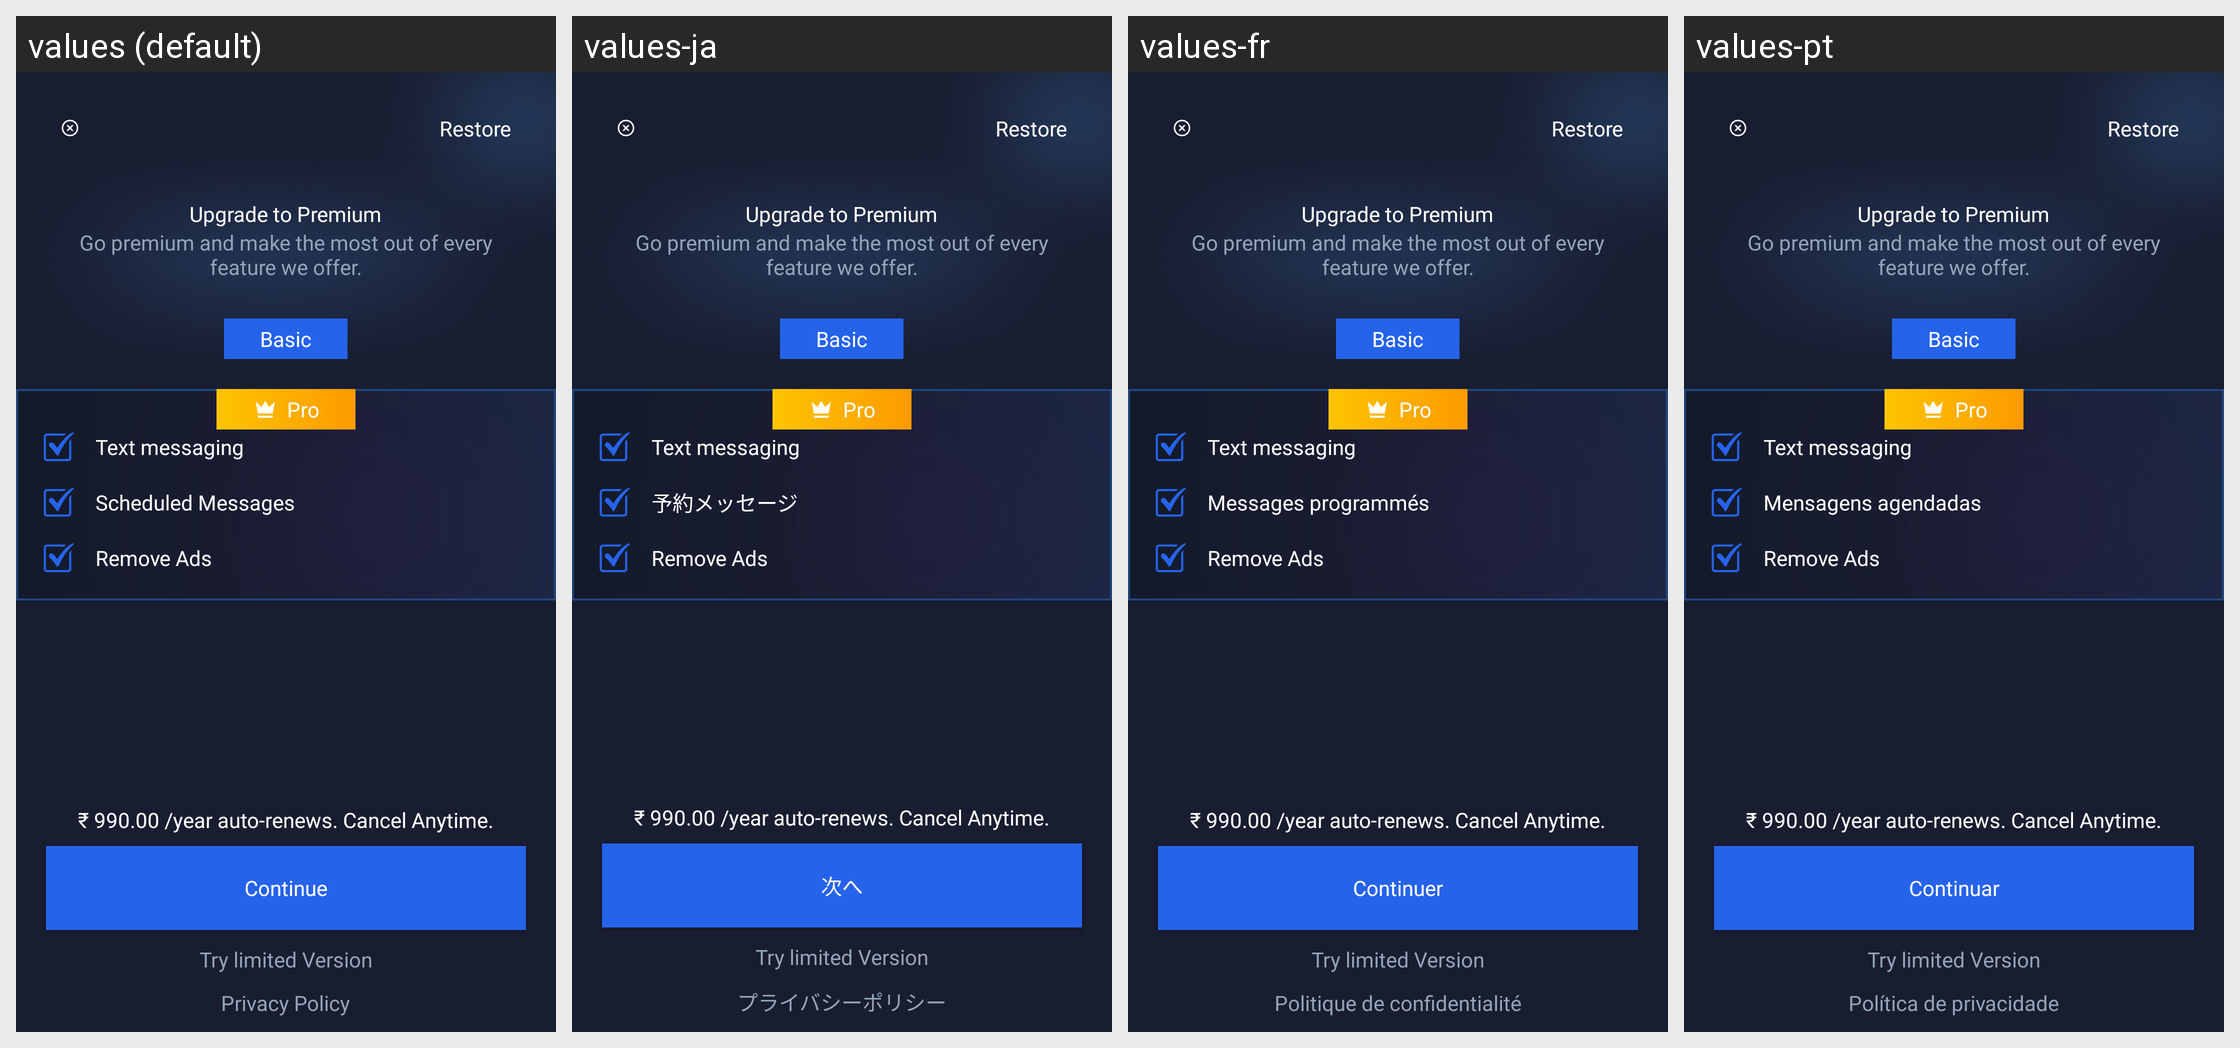

Translations of the strings shown on this Android screen, per locale in the grid:
Android screen res/layout/activity_premium.xml rendered under 4 locales, left to right: values (default), values-ja, values-fr, values-pt. Device: Nexus 5 (rendered at 1080×1920; each locale shown at half size, 540×960, under a caption strip naming it); theme Theme.MessageApp.
Other locales in the repository, not shown: values-ar, values-de, values-es, values-fil, values-hi, values-in, values-ko, values-ms, values-nl, values-pa, values-ru, values-th, values-tr, values-vi, values-zh.
Strings drawn on this screen, with the default value and each locale's value (text and hints the layout hard-codes, and strings that could not be matched under every locale, appear in the picture but are not listed):

restore
  values: Restore
  values-ja: Restore  [not translated; the default value is used]
  values-fr: Restore  [not translated; the default value is used]
  values-pt: Restore  [not translated; the default value is used]

upgrade_to_premium
  values: Upgrade to Premium
  values-ja: Upgrade to Premium  [not translated; the default value is used]
  values-fr: Upgrade to Premium  [not translated; the default value is used]
  values-pt: Upgrade to Premium  [not translated; the default value is used]

go_premium_and_make_the_most_out_of_every_feature_we_offer
  values: Go premium and make the most out of every feature we offer.
  values-ja: Go premium and make the most out of every feature we offer.  [not translated; the default value is used]
  values-fr: Go premium and make the most out of every feature we offer.  [not translated; the default value is used]
  values-pt: Go premium and make the most out of every feature we offer.  [not translated; the default value is used]

text_messaging
  values: Text messaging
  values-ja: Text messaging  [not translated; the default value is used]
  values-fr: Text messaging  [not translated; the default value is used]
  values-pt: Text messaging  [not translated; the default value is used]

scheduled_messages
  values: Scheduled Messages
  values-ja: 予約メッセージ
  values-fr: Messages programmés
  values-pt: Mensagens agendadas

basic
  values: Basic
  values-ja: Basic  [not translated; the default value is used]
  values-fr: Basic  [not translated; the default value is used]
  values-pt: Basic  [not translated; the default value is used]

remove_ads
  values: Remove Ads
  values-ja: Remove Ads  [not translated; the default value is used]
  values-fr: Remove Ads  [not translated; the default value is used]
  values-pt: Remove Ads  [not translated; the default value is used]

pro
  values: Pro
  values-ja: Pro  [not translated; the default value is used]
  values-fr: Pro  [not translated; the default value is used]
  values-pt: Pro  [not translated; the default value is used]

_990_00_year_auto_renews_cancel_anytime
  values: ₹ 990.00 /year auto-renews. Cancel Anytime.
  values-ja: ₹ 990.00 /year auto-renews. Cancel Anytime.  [not translated; the default value is used]
  values-fr: ₹ 990.00 /year auto-renews. Cancel Anytime.  [not translated; the default value is used]
  values-pt: ₹ 990.00 /year auto-renews. Cancel Anytime.  [not translated; the default value is used]

continue_
  values: Continue
  values-ja: 次へ
  values-fr: Continuer
  values-pt: Continuar

try_limited_version
  values: Try limited Version
  values-ja: Try limited Version  [not translated; the default value is used]
  values-fr: Try limited Version  [not translated; the default value is used]
  values-pt: Try limited Version  [not translated; the default value is used]

privacy_policy
  values: Privacy Policy
  values-ja: プライバシーポリシー
  values-fr: Politique de confidentialité
  values-pt: Política de privacidade
